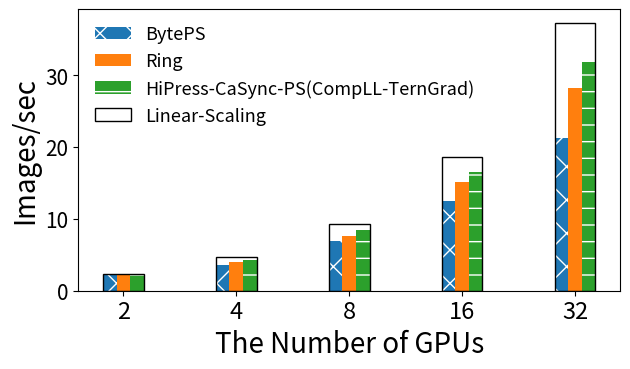
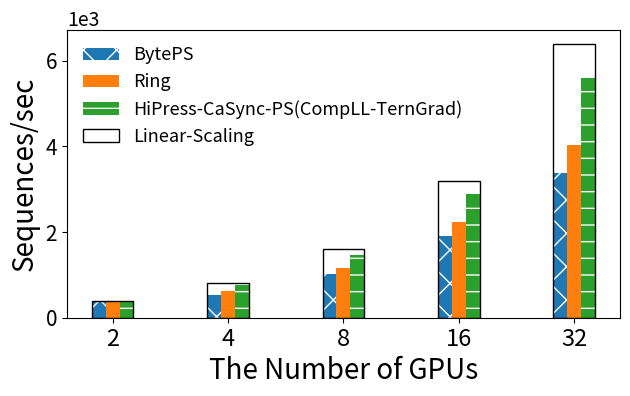
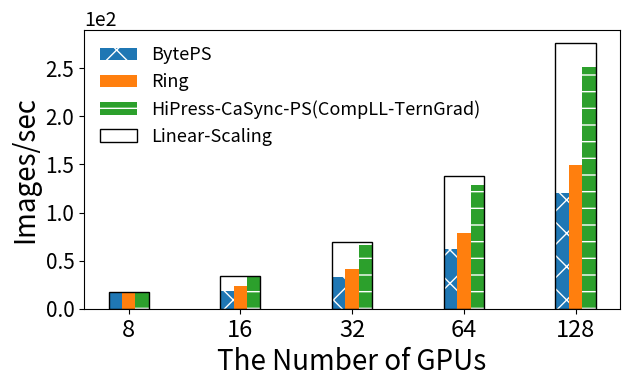
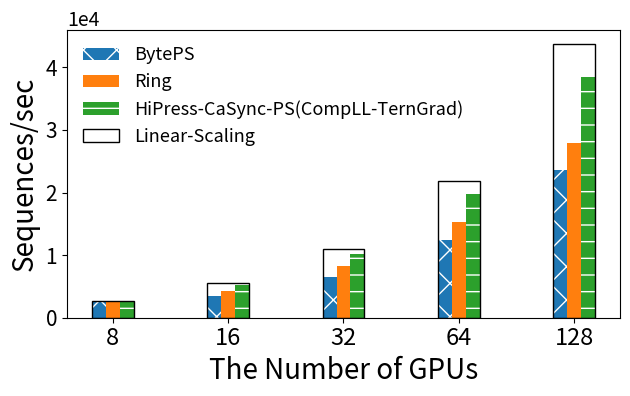

The script that saved these images, in order:
import math
import numpy as np
import matplotlib.pyplot as plt
import matplotlib

# matplotlib.rc('font', family='Times New Roman')
matplotlib.rcParams['pdf.fonttype'] = 42
matplotlib.rcParams['ps.fonttype'] = 42

#Pytorch local_56G__1080Ti_ UGATIT
labels = ['2', '4', '8', '16', '32']

byteps = [2.16,	3.60,	6.99,	12.54,	21.31]
Horovod = [2.17,	4.00,	7.67,	15.08,	28.16]
hipress_terngrad = [2.17,	4.33,	8.52,	16.48,	31.91]
linear =  [2.33,	4.67,	9.33,	18.67,	37.34]


bar_num = 3
x = np.arange(len(labels))  # the label locations
width = 0.12 # the width of the bars

fig, ax = plt.subplots()

rects1 = ax.bar(x - 1 * width, byteps, width, label='BytePS', linewidth=0, ec='w',hatch='x')
rects2 = ax.bar(x, Horovod, width, label='Ring', linewidth=0, ec='w',)
rects3 = ax.bar(x + 1 * width, hipress_terngrad, width, label='HiPress-CaSync-PS(CompLL-TernGrad)', ec='w',linewidth=0, hatch='-')
linear = ax.bar(x, linear, width * bar_num, color='None', edgecolor='black', label='Linear-Scaling')


# Add some text for labels, title and custom x-axis tick labels, etc.
ratio = 0.52
xleft, xright = ax.get_xlim()
ybottom, ytop = ax.get_ylim()
ax.set_aspect(abs((xright-xleft)/(ybottom-ytop))*ratio)

ax.ticklabel_format(style='sci', scilimits=(-1,2), axis='y')

ax.set_ylabel('Images/sec', fontsize=20)
ax.set_xlabel('The Number of GPUs', fontsize=20)
ax.set_xticks(x)
ax.set_xticklabels(labels, fontsize=17)
ax.legend(loc=2, frameon=False, fontsize=13)
ax.tick_params(axis="y", labelsize=15)
ax.yaxis.get_offset_text().set_fontsize(14)
fig.tight_layout()

plt.savefig("Pytorch_local_56G__1080Ti_UGATIT.pdf", bbox_inches="tight")


#Pytorch local_56G__1080Ti_ LSTM
labels = ['2', '4', '8', '16', '32']

byteps = [373,	520,	1010,	1897,	3381]
Horovod = [374,	624,	1167,	2226,	4033]
hipress_terngrad = [374,	755,	1470,	2883,	5597]
linear = [400,	799,	1598,	3196,	6392]


bar_num = 3
x = np.arange(len(labels))  # the label locations
width = 0.12 # the width of the bars

fig, ax = plt.subplots()

rects1 = ax.bar(x - 1 * width, byteps, width, label='BytePS', linewidth=0, ec='w',hatch='x')
rects2 = ax.bar(x, Horovod, width, label='Ring', linewidth=0, ec='w',)
rects3 = ax.bar(x + 1 * width, hipress_terngrad, width, label='HiPress-CaSync-PS(CompLL-TernGrad)', ec='w',linewidth=0, hatch='-')
linear = ax.bar(x, linear, width * bar_num, color='None', edgecolor='black', label='Linear-Scaling')


# Add some text for labels, title and custom x-axis tick labels, etc.
ratio = 0.52
xleft, xright = ax.get_xlim()
ybottom, ytop = ax.get_ylim()
ax.set_aspect(abs((xright-xleft)/(ybottom-ytop))*ratio)

ax.ticklabel_format(style='sci', scilimits=(-1,2), axis='y')
ax.set_ylabel('Sequences/sec', fontsize=20)
ax.set_xlabel('The Number of GPUs', fontsize=20)
ax.set_xticks(x)
ax.set_xticklabels(labels, fontsize=17)
ax.legend(loc=2, frameon=False, fontsize=13)
ax.tick_params(axis="y", labelsize=15)
ax.yaxis.get_offset_text().set_fontsize(14)
fig.tight_layout()

plt.savefig("Pytorch_local_56G__1080Ti_LSTM.pdf", bbox_inches="tight")


#Pytorch_AWS_100G__V100_ UGATIT
labels = ['8', '16', '32', '64', '128']

byteps              = [16.62, 	18.19 ,	33.14, 	62.21 ,	120.24 ]
Horovod             = [16.62, 	23.28 ,	41.61, 	78.95 ,	149.34 ]
hipress_terngrad    = [16.62 ,	33.57 	,65.75 ,	128.66 ,	250.92 ]
linear              = [17.25 ,	34.49 	,68.98 ,	137.96 ,	275.92 ]




bar_num = 3
x = np.arange(len(labels))  # the label locations
width = 0.12 # the width of the bars

fig, ax = plt.subplots()

rects1 = ax.bar(x - 1 * width, byteps, width, label='BytePS', linewidth=0, ec='w',hatch='x')
rects2 = ax.bar(x, Horovod, width, label='Ring', linewidth=0, ec='w',)
rects3 = ax.bar(x + 1 * width, hipress_terngrad, width, label='HiPress-CaSync-PS(CompLL-TernGrad)', ec='w',linewidth=0, hatch='-')
linear = ax.bar(x, linear, width * bar_num, color='None', edgecolor='black', label='Linear-Scaling')


# Add some text for labels, title and custom x-axis tick labels, etc.
ratio = 0.52
xleft, xright = ax.get_xlim()
ybottom, ytop = ax.get_ylim()
ax.set_aspect(abs((xright-xleft)/(ybottom-ytop))*ratio)

ax.ticklabel_format(style='sci', scilimits=(-1,2), axis='y')

ax.set_ylabel('Images/sec', fontsize=20)
ax.set_xlabel('The Number of GPUs', fontsize=20)
ax.set_xticks(x)
ax.set_xticklabels(labels, fontsize=17)
ax.legend(loc=2, frameon=False, fontsize=13)
ax.tick_params(axis="y", labelsize=15)
ax.yaxis.get_offset_text().set_fontsize(14)
fig.tight_layout()

plt.savefig("Pytorch_AWS_100G__V100_UGATIT.pdf", bbox_inches="tight")



#Pytorch_AWS_100G__V100_ LSTM
labels = ['8', '16', '32', '64', '128']


byteps              = [2558, 	3472, 	6512 ,	12465, 	23671 ]
Horovod             = [2583, 	4298, 	8328 ,	15326, 	27837 ]
hipress_terngrad    = [2583 ,	5271 ,	10206 ,	19780, 	38382 ]
linear              = [2735 ,	5469 ,	10939 ,	21878, 	43756 ]


bar_num = 3
x = np.arange(len(labels))  # the label locations
width = 0.12 # the width of the bars

fig, ax = plt.subplots()

rects1 = ax.bar(x - 1 * width, byteps, width, label='BytePS', linewidth=0, ec='w',hatch='x')
rects2 = ax.bar(x, Horovod, width, label='Ring', linewidth=0, ec='w',)
rects3 = ax.bar(x + 1 * width, hipress_terngrad, width, label='HiPress-CaSync-PS(CompLL-TernGrad)', ec='w',linewidth=0, hatch='-')
linear = ax.bar(x, linear, width * bar_num, color='None', edgecolor='black', label='Linear-Scaling')


# Add some text for labels, title and custom x-axis tick labels, etc.
ratio = 0.52
xleft, xright = ax.get_xlim()
ybottom, ytop = ax.get_ylim()
ax.set_aspect(abs((xright-xleft)/(ybottom-ytop))*ratio)
ax.ticklabel_format(style='sci', scilimits=(-1,2), axis='y')
ax.set_ylabel('Sequences/sec', fontsize=20)
ax.set_xlabel('The Number of GPUs', fontsize=20)
ax.set_xticks(x)
ax.yaxis.get_offset_text().set_fontsize(14)
ax.set_xticklabels(labels, fontsize=17)
ax.legend(loc=2, frameon=False, fontsize=13)
ax.tick_params(axis="y", labelsize=15)
fig.tight_layout()

plt.savefig("Pytorch_AWS_100G__V100_LSTM.pdf", bbox_inches="tight")